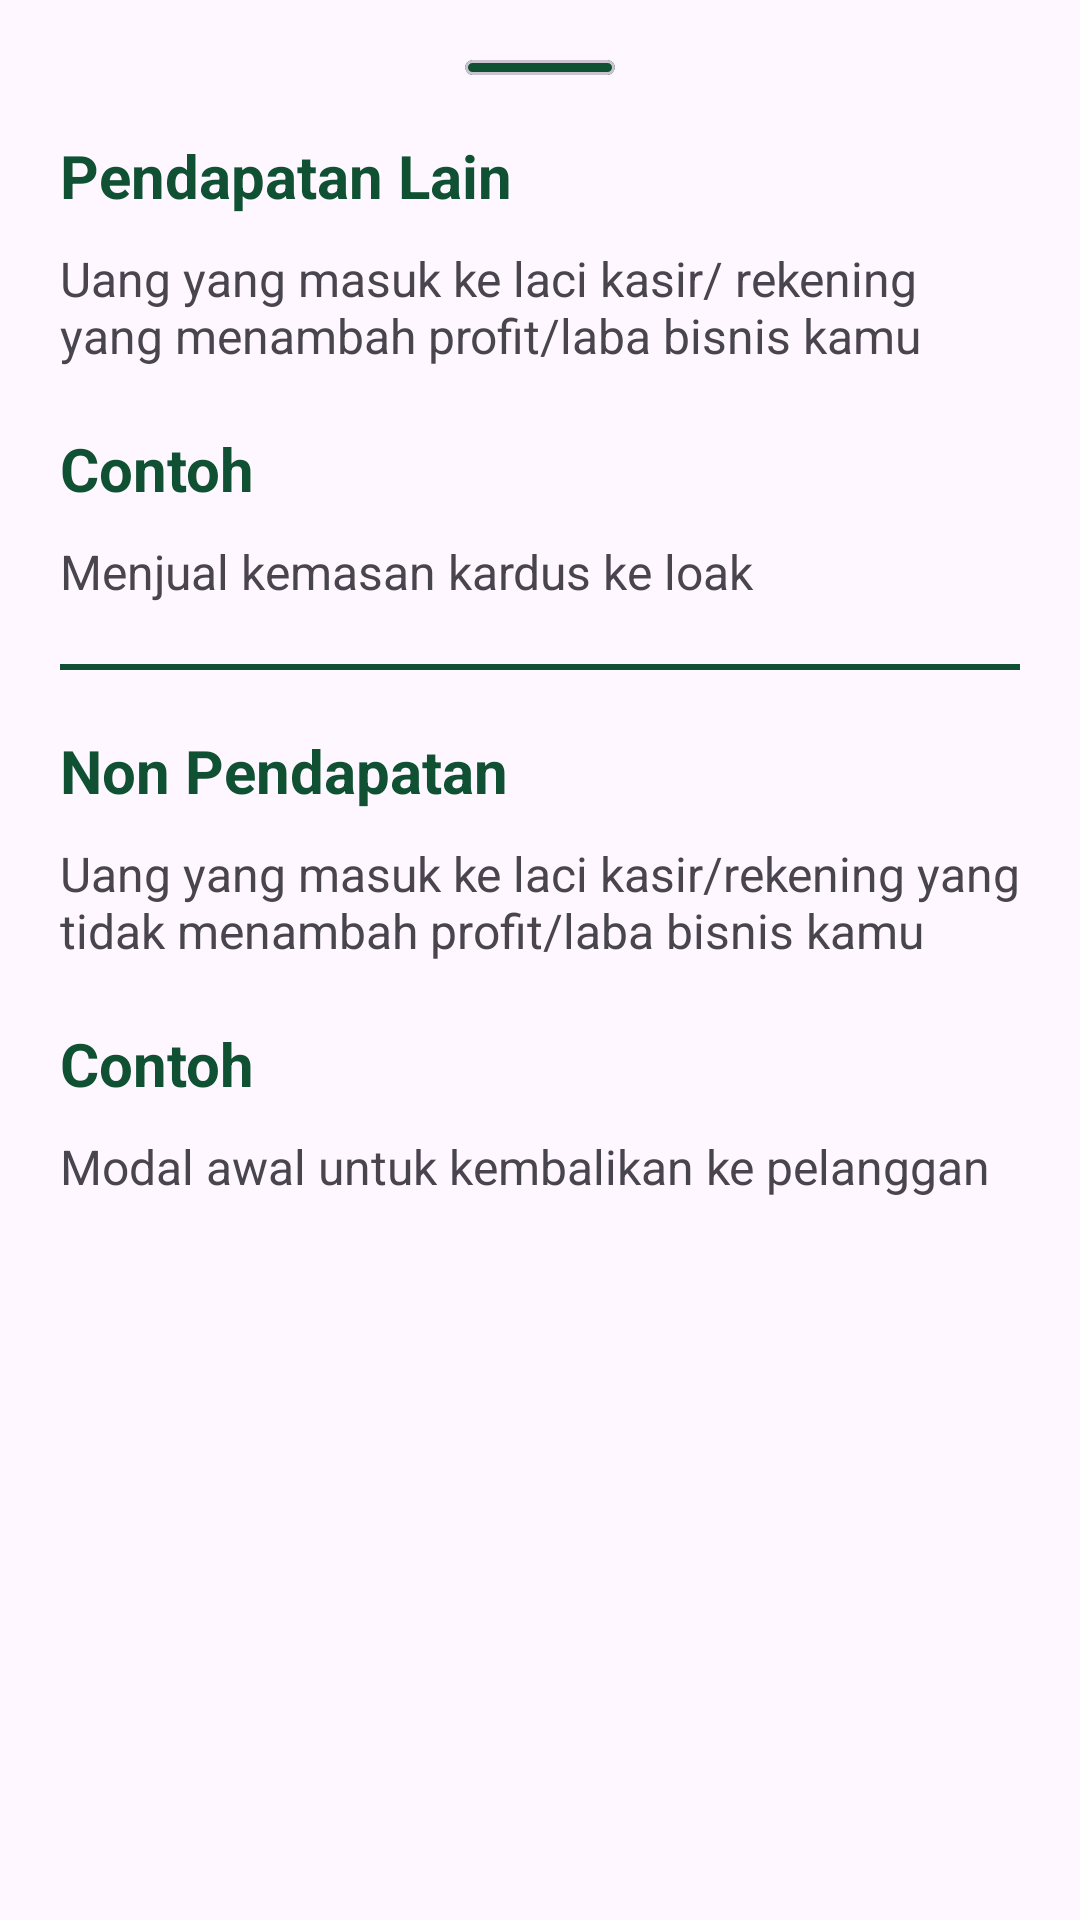

Write the Android layout XML for this screen, with the resource values it uses.
<!-- AndroidManifest.xml: application theme Theme.NutaPostTest -->
<!-- res/layout/fragment_info_bottom_dialog.xml -->
<?xml version="1.0" encoding="utf-8"?>
<LinearLayout xmlns:android="http://schemas.android.com/apk/res/android"
    xmlns:tools="http://schemas.android.com/tools"
    android:layout_width="match_parent"
    android:layout_height="match_parent"
    android:orientation="vertical"
    android:paddingHorizontal="20dp"
    android:paddingTop="20dp"
    android:paddingBottom="60dp"
    tools:context=".ui.dialog.InfoBottomDialogFragment">

    <com.google.android.material.card.MaterialCardView
        android:layout_width="50dp"
        android:layout_height="5dp"
        android:layout_gravity="center"
        android:backgroundTint="@color/greenDark" />

    <TextView
        style="@style/HeadlineTextStyle"
        android:layout_width="match_parent"
        android:layout_height="wrap_content"
        android:layout_marginTop="20dp"
        android:text="@string/other_income" />

    <TextView
        style="@style/SubHeadlineTextStyle"
        android:layout_width="match_parent"
        android:layout_height="wrap_content"
        android:layout_marginTop="10dp"
        android:text="@string/other_income_info" />

    <TextView
        style="@style/HeadlineTextStyle"
        android:layout_width="match_parent"
        android:layout_height="wrap_content"
        android:layout_marginTop="20dp"
        android:text="@string/example" />

    <TextView
        style="@style/SubHeadlineTextStyle"
        android:layout_width="match_parent"
        android:layout_height="wrap_content"
        android:layout_marginTop="10dp"
        android:text="@string/example_other_income" />

    <View
        android:layout_width="match_parent"
        android:layout_height="2dp"
        android:layout_marginTop="20dp"
        android:background="@color/greenDark" />

    <TextView
        style="@style/HeadlineTextStyle"
        android:layout_width="match_parent"
        android:layout_height="wrap_content"
        android:layout_marginTop="20dp"
        android:text="@string/non_income" />

    <TextView
        style="@style/SubHeadlineTextStyle"
        android:layout_width="match_parent"
        android:layout_height="wrap_content"
        android:layout_marginTop="10dp"
        android:text="@string/non_income_info" />

    <TextView
        style="@style/HeadlineTextStyle"
        android:layout_width="match_parent"
        android:layout_height="wrap_content"
        android:layout_marginTop="20dp"
        android:text="@string/example" />

    <TextView
        style="@style/SubHeadlineTextStyle"
        android:layout_width="match_parent"
        android:layout_height="wrap_content"
        android:layout_marginTop="10dp"
        android:text="@string/example_non_income" />

</LinearLayout>
<!-- resources referenced by this layout -->
<resources>
  <color name="greenDark">#0F5132</color>
  <string name="example">Contoh</string>
  <string name="example_non_income">Modal awal untuk kembalikan ke pelanggan</string>
  <string name="example_other_income">Menjual kemasan kardus ke loak</string>
  <string name="non_income">Non Pendapatan</string>
  <string name="non_income_info">Uang yang masuk ke laci kasir/rekening yang tidak menambah profit/laba bisnis kamu</string>
  <string name="other_income">Pendapatan Lain</string>
  <string name="other_income_info">Uang yang masuk ke laci kasir/ rekening yang menambah profit/laba bisnis kamu</string>
  <style name="HeadlineTextStyle">
          <item name="android:textColor">@color/greenDark</item>
          <item name="android:textSize">20sp</item>
          <item name="android:textStyle">bold</item>
      </style>
  <style name="SubHeadlineTextStyle">
          <item name="android:textSize">16sp</item>
          <item name="android:textStyle">normal</item>
      </style>
  <style name="Theme.NutaPostTest" parent="Base.Theme.NutaPostTest" />
  <style name="Base.Theme.NutaPostTest" parent="Theme.Material3.DayNight.NoActionBar">
          
          <item name="android:statusBarColor">@color/greenBlack</item>
          <item name="android:navigationBarColor">@color/greenBlack</item>
          <item name="colorPrimary">@color/greenBlack</item>
      </style>
  <color name="greenBlack">#1D2E28</color>
</resources>
